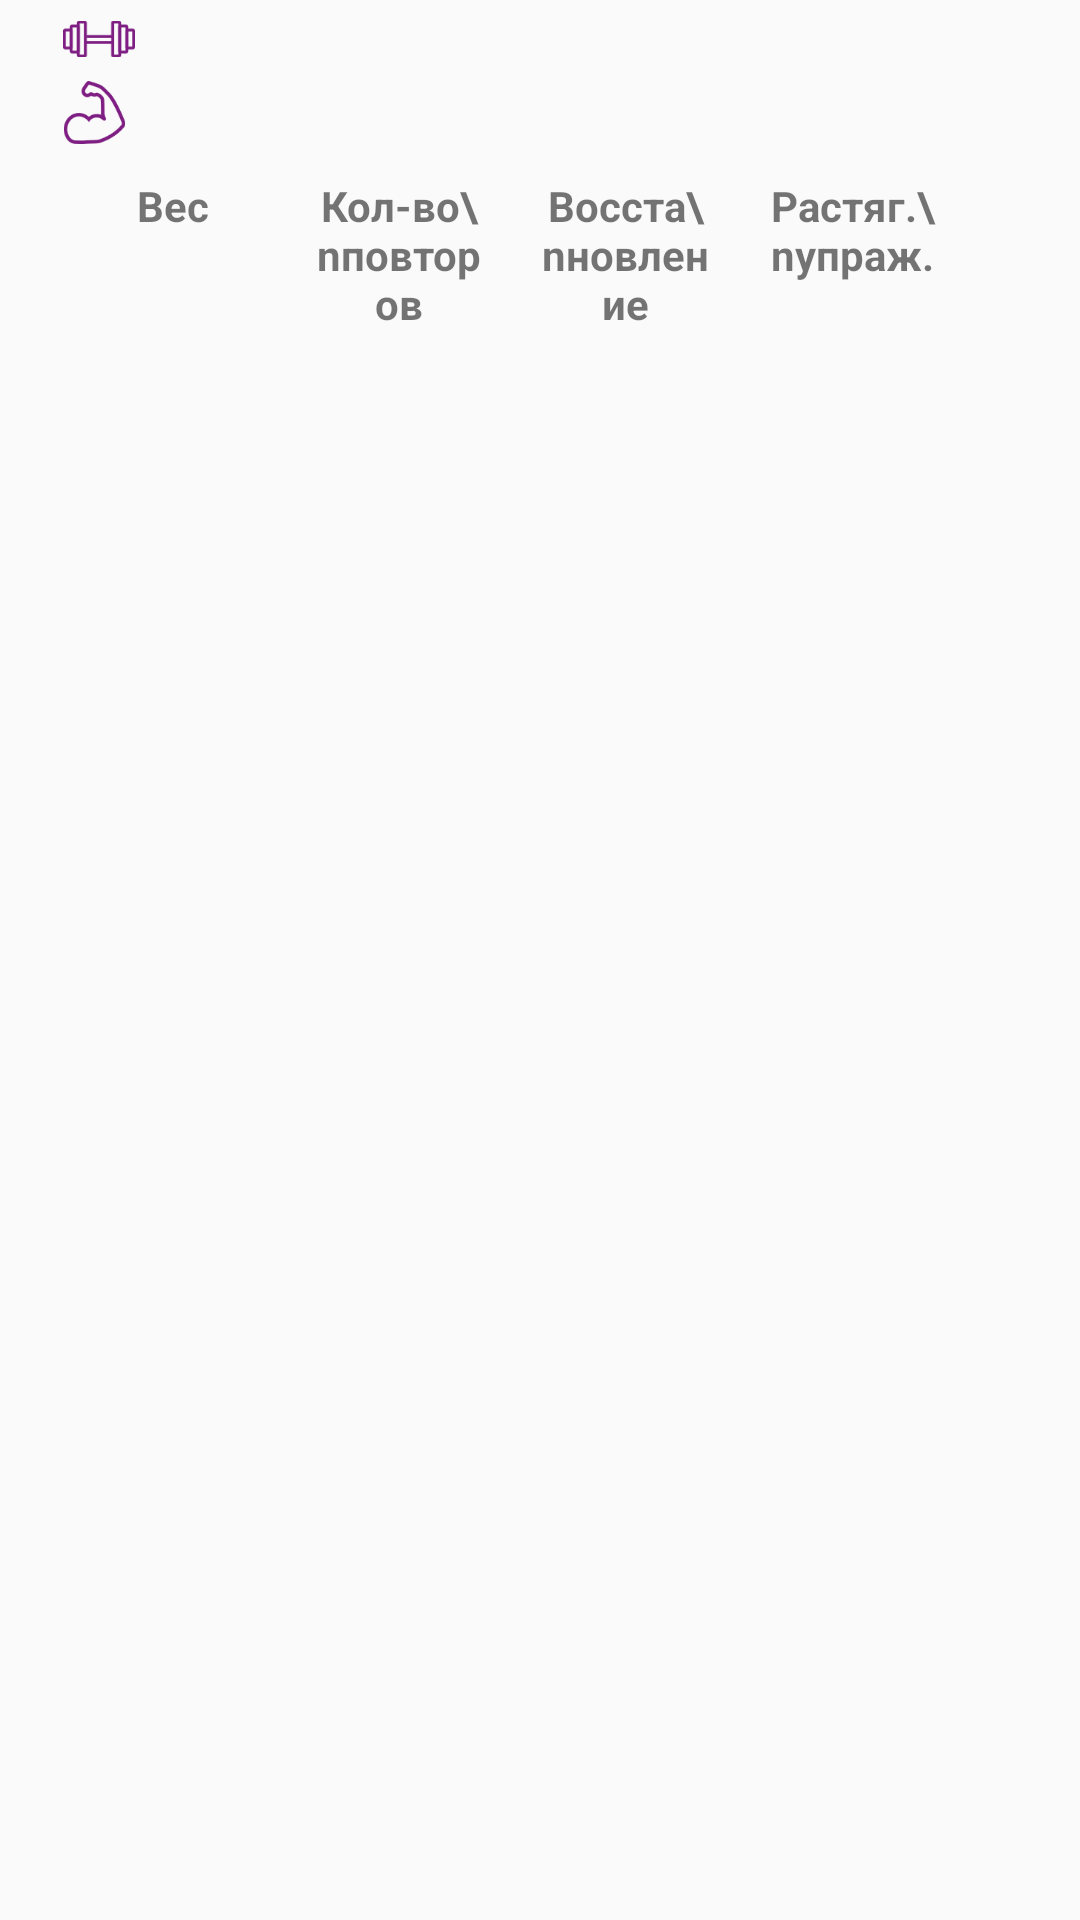

Reconstruct the res/layout file that produces this screen, plus the resources it refers to.
<!-- AndroidManifest.xml: application theme AppTheme -->
<!-- res/layout/diary_table_head.xml -->
<?xml version="1.0" encoding="utf-8"?>
<LinearLayout xmlns:android="http://schemas.android.com/apk/res/android"
    android:layout_width="match_parent"
    android:layout_height="match_parent"
    android:orientation="vertical">

    <LinearLayout
        android:layout_width="match_parent"
        android:layout_height="wrap_content"
        android:paddingLeft="20dp"
        android:paddingRight="20dp"
        android:orientation="horizontal">
        <TextView
            android:layout_width="wrap_content"
            android:textSize="16sp"
            android:text=""
            android:background="@drawable/ic_tr"
            android:textColor="@android:color/black"
            android:layout_marginRight="10dp"
            android:layout_height="wrap_content" />
        <TextView
            android:id="@+id/tv_trainer_name"
            android:layout_width="wrap_content"
            android:textColor="@android:color/black"
            android:textSize="14sp"
            android:layout_height="wrap_content" />

    </LinearLayout>
    <LinearLayout
        android:layout_width="match_parent"
        android:layout_height="wrap_content"
        android:paddingLeft="20dp"
        android:paddingRight="20dp"
        android:layout_marginRight="10dp"
        android:orientation="horizontal">
        <TextView
            android:layout_width="wrap_content"
            android:textSize="16sp"
            android:textColor="@android:color/black"
            android:layout_marginRight="12dp"
            android:background="@drawable/ic_upr"
            android:layout_height="wrap_content" />
        <TextView
            android:id="@+id/tv_exercise_name"
            android:layout_width="wrap_content"
            android:textColor="@android:color/black"
            android:textSize="14sp"
            android:layout_height="wrap_content" />

    </LinearLayout>

    <LinearLayout
        android:layout_width="match_parent"
        android:layout_height="wrap_content"
        android:orientation="horizontal">
        <TextView
            android:layout_width="wrap_content"
            android:layout_height="wrap_content"
            android:textAlignment="center"
            android:padding="10dp"
            android:textStyle="bold" />

        <TextView
            android:layout_width="0dp"
            android:layout_height="wrap_content"
            android:layout_weight="1"
            android:textAlignment="center"
            android:text="Вес"
            android:padding="10dp"
            android:textStyle="bold" />

        <TextView
            android:layout_width="0dp"
            android:layout_height="wrap_content"
            android:layout_weight="1"
            android:textAlignment="center"
            android:text="Кол-во\nповторов"
            android:padding="10dp"
            android:textStyle="bold" />

        <TextView
            android:layout_width="0dp"
            android:layout_height="wrap_content"
            android:layout_weight="1"
            android:textAlignment="center"
            android:text="Восста\nновление"
            android:padding="10dp"
            android:textStyle="bold" />

        <TextView
            android:layout_width="0dp"
            android:layout_height="wrap_content"
            android:layout_weight="1"
            android:textAlignment="center"
            android:text="Растяг.\nупраж."
            android:padding="10dp"
            android:textStyle="bold" />

        <TextView
            android:layout_width="0dp"
            android:layout_height="wrap_content"
            android:layout_weight="0.5"
            android:textAlignment="center"
            android:padding="10dp"
            android:textStyle="bold" />

    </LinearLayout>

</LinearLayout>
<!-- resources referenced by this layout -->
<resources>
  <!-- drawable ic_tr: png bitmap (drawable-hdpi, 721 bytes) -->
  <!-- drawable ic_upr: png bitmap (drawable-hdpi, 1627 bytes) -->
  <style name="AppTheme" parent="Theme.AppCompat.Light.DarkActionBar">
          
          <item name="colorPrimary">@color/colorPrimary</item>
          <item name="colorPrimaryDark">@color/colorPrimaryDark</item>
          <item name="colorAccent">@color/colorAccent</item>
      </style>
  <color name="colorPrimary">#212734</color>
  <color name="colorPrimaryDark">#2e374a</color>
  <color name="colorAccent">#FF4081</color>
</resources>
